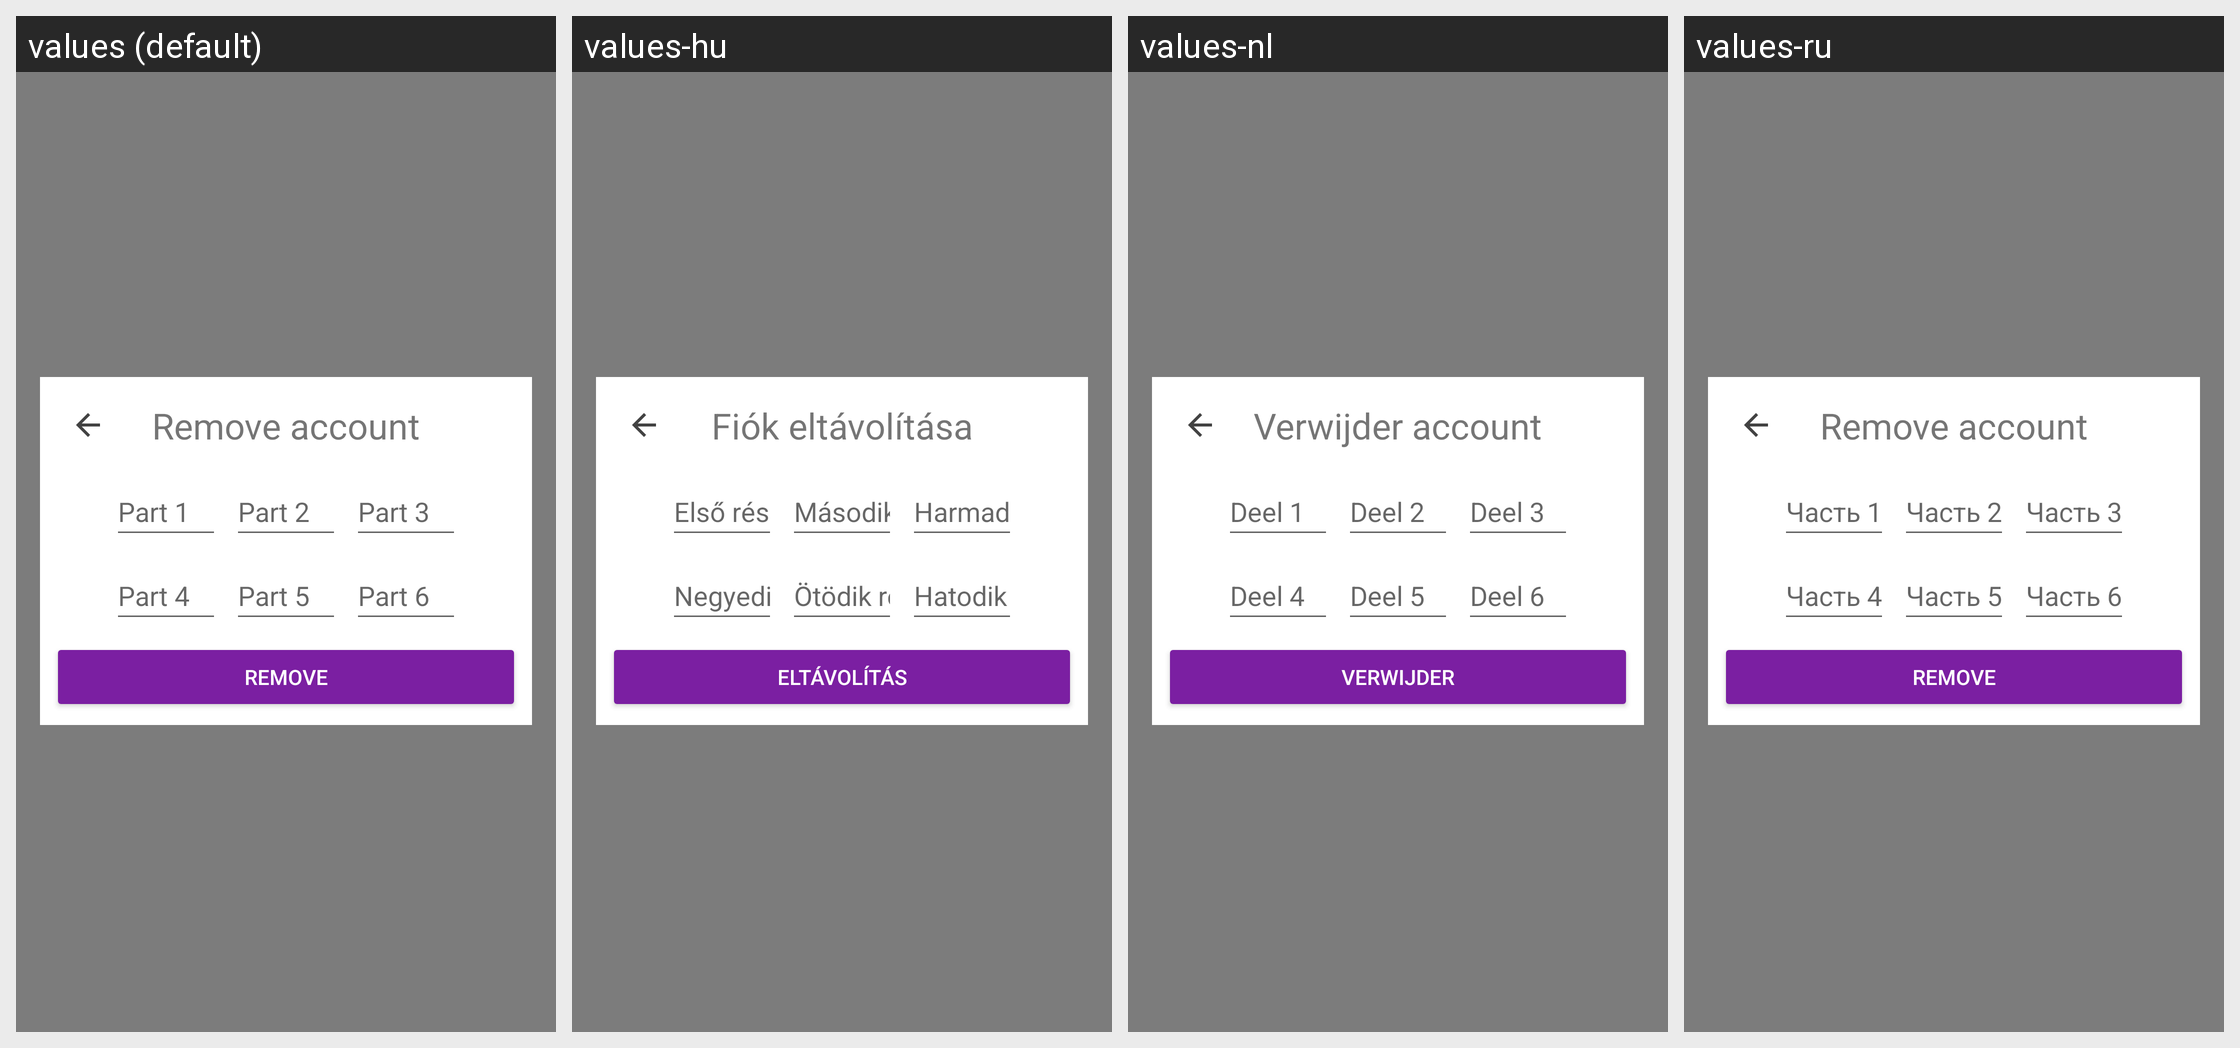

For this localized Android screen grid, give each drawn string resource with its value in every locale shown.
Android screen res/layout/fragment_remove_account.xml rendered under 4 locales, left to right: values (default), values-hu, values-nl, values-ru. Device: Nexus 5 (rendered at 1080×1920; each locale shown at half size, 540×960, under a caption strip naming it); theme AppTheme.
Other locales in the repository, not shown: values-ar, values-ca, values-cs, values-de, values-es, values-fi, values-fr, values-he, values-hi, values-id, values-it, values-ja, values-ko, values-no, values-pl, values-pt, values-sl, values-sv, values-zh.
Strings drawn on this screen, with the default value and each locale's value (text and hints the layout hard-codes, and strings that could not be matched under every locale, appear in the picture but are not listed):

reset_password_rescuecode_1
  values: Part 1
  values-hu: Első rész
  values-nl: Deel 1
  values-ru: Часть 1

reset_password_rescuecode_2
  values: Part 2
  values-hu: Második rész
  values-nl: Deel 2
  values-ru: Часть 2

reset_password_rescuecode_3
  values: Part 3
  values-hu: Harmadik rész
  values-nl: Deel 3
  values-ru: Часть 3

reset_password_rescuecode_4
  values: Part 4
  values-hu: Negyedik rész
  values-nl: Deel 4
  values-ru: Часть 4

reset_password_rescuecode_5
  values: Part 5
  values-hu: Ötödik rész
  values-nl: Deel 5
  values-ru: Часть 5

reset_password_rescuecode_6
  values: Part 6
  values-hu: Hatodik rész
  values-nl: Deel 6
  values-ru: Часть 6

button_remove_account_remove
  values: remove
  values-hu: Eltávolítás
  values-nl: verwijder
  values-ru: remove

remove_account_title
  values: Remove account
  values-hu: Fiók eltávolítása
  values-nl: Verwijder account
  values-ru: Remove account
